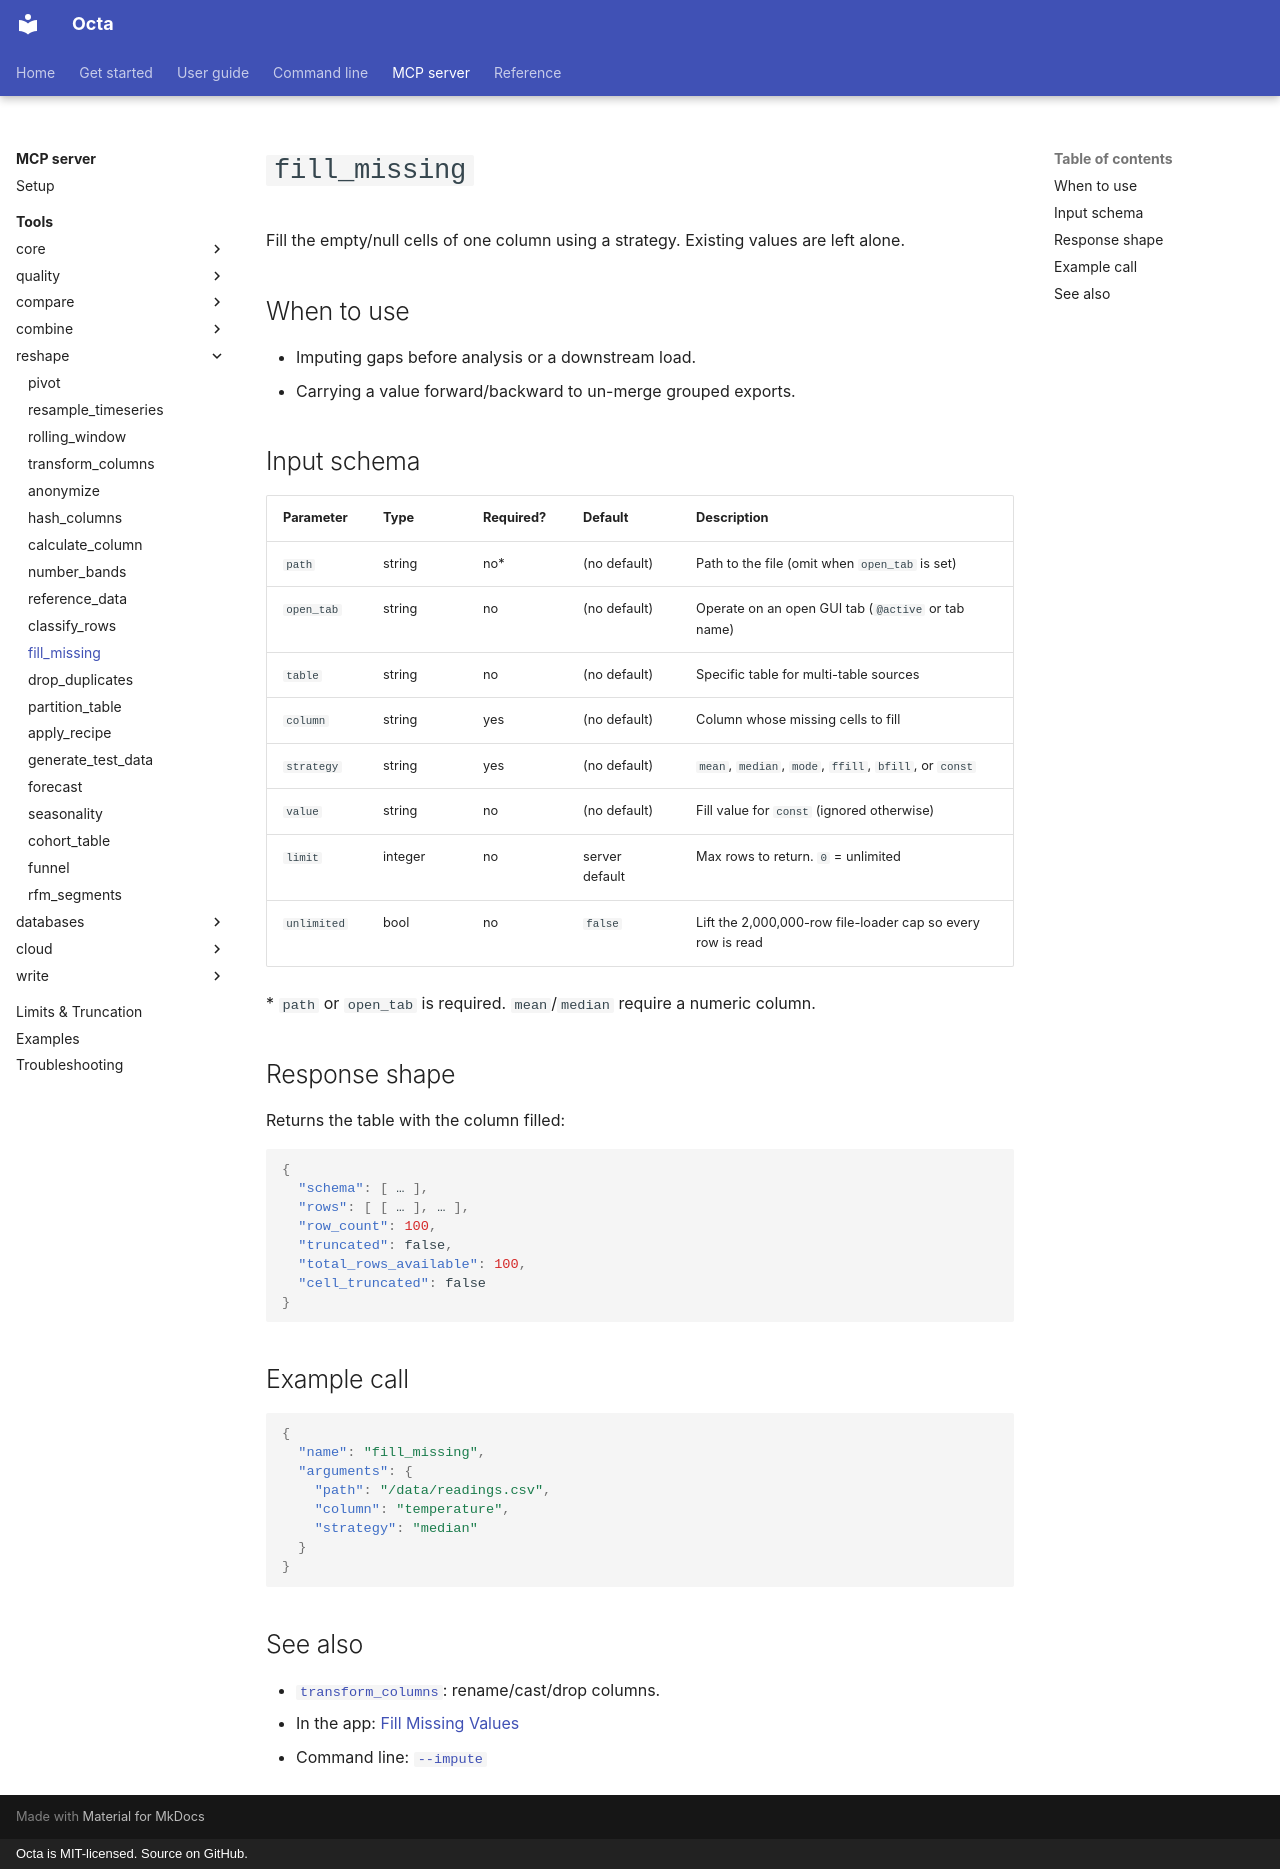

repository: thorstenfoltz/octa · page: mcp/tools/fill_missing/index.html · generator: mkdocs · copyright: Octa is MIT-licensed. Source on GitHub.

# `fill_missing`

Fill the empty/null cells of one column using a strategy. Existing values
are left alone.

## When to use

- Imputing gaps before analysis or a downstream load.
- Carrying a value forward/backward to un-merge grouped exports.

## Input schema

| Parameter   | Type    | Required? | Default        | Description                                                 |
|-------------|---------|-----------|----------------|-------------------------------------------------------------|
| `path`      | string  | no\*      | (no default)   | Path to the file (omit when `open_tab` is set)              |
| `open_tab`  | string  | no        | (no default)   | Operate on an open GUI tab (`@active` or tab name)          |
| `table`     | string  | no        | (no default)   | Specific table for multi-table sources                      |
| `column`    | string  | yes       | (no default)   | Column whose missing cells to fill                          |
| `strategy`  | string  | yes       | (no default)   | `mean`, `median`, `mode`, `ffill`, `bfill`, or `const`      |
| `value`     | string  | no        | (no default)   | Fill value for `const` (ignored otherwise)                  |
| `limit`     | integer | no        | server default | Max rows to return. `0` = unlimited                         |
| `unlimited` | bool    | no        | `false`        | Lift the 2,000,000-row file-loader cap so every row is read |

\* `path` or `open_tab` is required. `mean`/`median` require a numeric column.

## Response shape

Returns the table with the column filled:

```json
{
  "schema": [ … ],
  "rows": [ [ … ], … ],
  "row_count": 100,
  "truncated": false,
  "total_rows_available": 100,
  "cell_truncated": false
}
```

## Example call

```json
{
  "name": "fill_missing",
  "arguments": {
    "path": "/data/readings.csv",
    "column": "temperature",
    "strategy": "median"
  }
}
```

## See also

- [`transform_columns`](transform_columns.md): rename/cast/drop columns.
- In the app: [Fill Missing Values](../../usage/fill-missing-values.md)
- Command line: [`--impute`](../../cli/impute.md)
